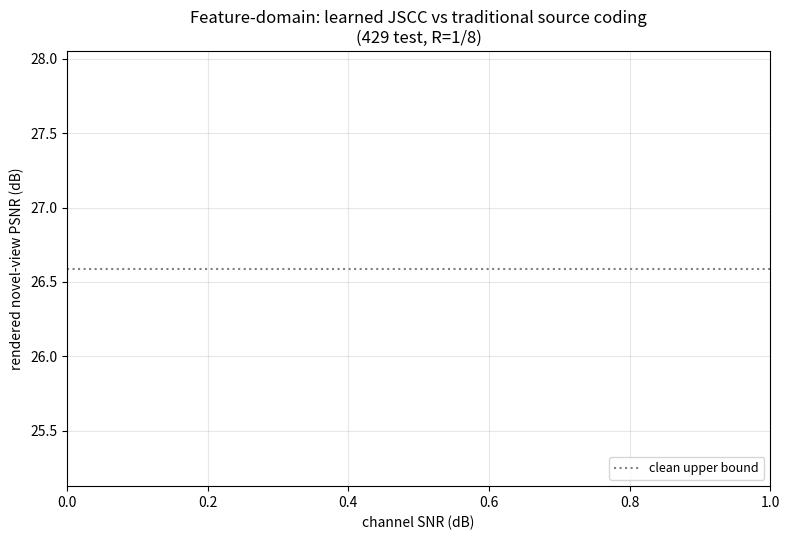

Source code (Python): (Note: this script raises an exception after producing the figure.)
"""Feature-domain SemCom vs traditional feature source coding (+ pixel context).
task-PSNR vs SNR on the 429-scene test set, all at R=1/8."""

import json
from pathlib import Path

import matplotlib

matplotlib.use("Agg")
import matplotlib.pyplot as plt

TEST = Path("outputs/test")
OUT = TEST / "feature_compare_figure.png"
SNRS = [-10, -7, -5, -3, 0, 5, 10, 15, 20]
CLEAN = 26.59


def series(sub, fmt):
    out = []
    for s in SNRS:
        p = TEST / sub / fmt.format(s) / "scores_all_avg.json"
        if p.exists():
            out.append((s, json.loads(p.read_text())["psnr"]))
    return out


def main():
    feat_jscc = series("featjscc", "e2e_snr{}")        # feature JSCC, full e2e
    feat_only = series("featjscc", "featonly_snr{}")    # feature JSCC, frozen MVSplat
    feat_quant = series("featjscc", "quant_snr{}")      # traditional PCA+quant
    pixel_jscc = series("negsnr", "e2e_snr{}")          # pixel JSCC e2e (context)

    fig, ax = plt.subplots(figsize=(8, 5.5))
    for ser, sty, lab in [
        (feat_jscc, ("-^", "#1D9E75"), "Feature-JSCC (e2e, learned)"),
        (feat_only, ("-o", "#85B7EB"), "Feature-JSCC (train-JSCC-only)"),
        (feat_quant, ("-D", "#BA7517"), "Feature PCA+quant (traditional)"),
        (pixel_jscc, ("--s", "#888780"), "Pixel-JSCC (e2e, context)"),
    ]:
        if ser:
            ax.plot([s for s, _ in ser], [v for _, v in ser], sty[0], color=sty[1], label=lab)
    ax.axhline(CLEAN, color="gray", ls=":", label="clean upper bound")
    ax.set_xlabel("channel SNR (dB)")
    ax.set_ylabel("rendered novel-view PSNR (dB)")
    ax.set_title("Feature-domain: learned JSCC vs traditional source coding\n(429 test, R=1/8)")
    ax.legend(fontsize=9, loc="lower right"); ax.grid(alpha=0.3)
    fig.tight_layout(); fig.savefig(OUT, dpi=130); plt.close(fig)
    print("saved", OUT)

    print("\n| SNR | feat-JSCC e2e | feat-JSCC only | feat PCA+quant | pixel-JSCC e2e |")
    print("|---|---|---|---|---|")
    d = {k: dict(v) for k, v in [("a", feat_jscc), ("b", feat_only), ("c", feat_quant), ("d", pixel_jscc)]}
    for s in SNRS:
        row = [f"{d[x][s]:.2f}" if s in d[x] else "-" for x in "abcd"]
        print(f"| {s} | " + " | ".join(row) + " |")


if __name__ == "__main__":
    main()
